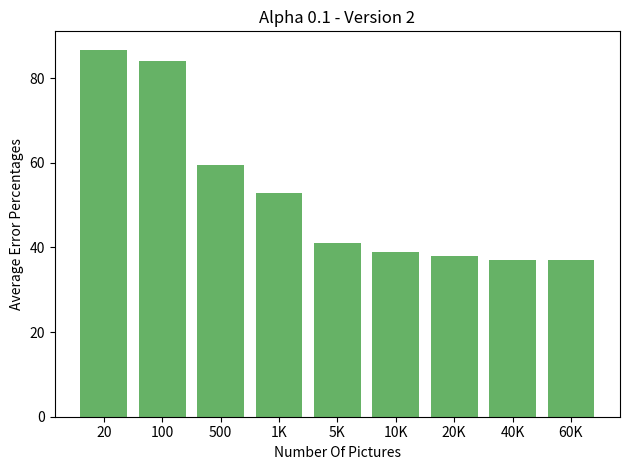

Python code for this plot:
import numpy as np
import matplotlib.pyplot as plt

def main():
    fig, ax = plt.subplots()
    ax.set_title('Alpha 0.1 - Version 2')
    ax.set_xlabel('Number Of Pictures')
    ax.set_ylabel('Average Error Percentages')

    y_vals = [37.14, 36.92, 37.91, 39, 41.1, 52.81, 59.47, 84.04, 86.71]
    y_labels = ['60K', '40K', '20K', '10K', '5K', '1K', 500, 100, 20]
    y_position = [i for i in range(9)]

    ax.bar(y_position, y_vals, linewidth=0, capsize=5, align='center', color='green', alpha=0.6)
    ax.set_xticks(y_position)
    ax.set_xticklabels(y_labels)

    ax.invert_xaxis()
    plt.tight_layout()
    plt.show()

if __name__ == "__main__":
    main()